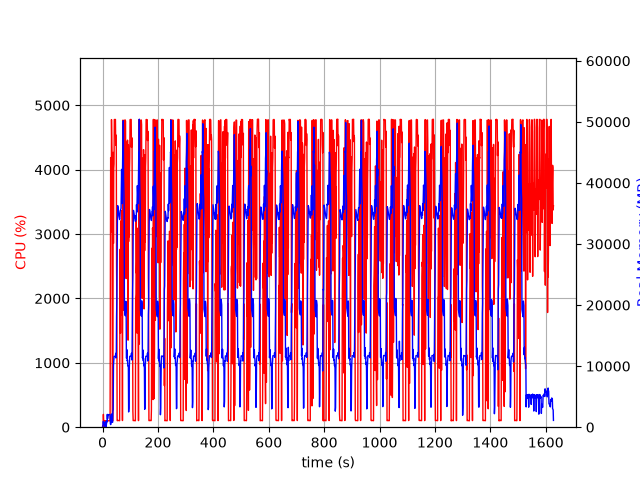

Values plotted in this chart, from the file beside it:
elapsed_time, nproc, cpu, mem_real, mem_virtual
3.933906555175781e-05, 1, 0.0, 9.73, 3186
1.006, 2, 24.8, 59.29, 243.3
2.014, 5, 14.9, 689.2, 2782
3.022, 5, 199.5, 966.1, 3116
4.029, 3, 100.2, 587.9, 2082
5.037, 3, 100.2, 687.6, 2178
6.045, 3, 99.2, 770.8, 2290
7.053, 3, 0.0, 250, 1616
8.06, 3, 3.0, 313.6, 1678
9.07, 3, 2.0, 152.9, 1521
10.08, 3, 99.0, 374.4, 1746
11.09, 7, 6.0, 920, 3486
12.1, 5, 3.0, 545, 2527
13.11, 1, 2.0, 42.83, 187
14.11, 1, 100.3, 511.3, 1980
15.12, 1, 99.2, 1023, 3266
16.13, 1, 100.2, 869.3, 3266
17.14, 1, 100.3, 2101, 5826
18.15, 1, 99.3, 1381, 5826
19.15, 1, 101.3, 1663, 5826
20.16, 1, 99.2, 1945, 5826
21.17, 1, 100.2, 2057, 5314
22.18, 1, 100.0, 2057, 5314
23.19, 1, 100.0, 2056, 5314
24.2, 1, 99.0, 2056, 5314
25.21, 1, 100.1, 2056, 5314
26.22, 1, 100.0, 2056, 5314
27.23, 1, 100.1, 2070, 5839
28.24, 1, 2558, 577.3, 9296
29.26, 1, 4188, 427.1, 9318
30.28, 1, 4012, 553.2, 9348
31.29, 1, 3036, 1665, 9912
32.32, 1, 4777, 1665, 9912
33.34, 1, 4383, 2177, 9912
34.36, 1, 4187, 808.3, 10936
35.37, 1, 99.3, 809.3, 10936
36.38, 1, 100.2, 809.4, 10936
37.38, 1, 99.2, 2651, 10484
38.39, 1, 4269, 2846, 10484
39.44, 1, 2855, 10071, 21298
40.45, 1, 4020, 10718, 26432
41.47, 1, 4088, 11596, 26432
42.49, 1, 4780, 11596, 26432
43.51, 1, 4779, 11596, 26432
44.53, 1, 4763, 11596, 26432
45.55, 1, 4780, 11594, 26432
46.56, 1, 4780, 11584, 26432
47.58, 1, 4377, 12097, 26432
48.6, 1, 4538, 11329, 26432
49.62, 1, 4481, 11414, 29070
50.64, 1, 2492, 18143, 42416
51.64, 1, 1924, 20743, 42416
52.65, 1, 104.1, 26882, 62896
53.66, 1, 101.2, 33729, 62896
54.67, 1, 105.1, 36282, 62896
55.67, 1, 105.2, 36000, 62896
56.68, 1, 104.3, 35624, 62896
57.69, 1, 104.2, 35209, 62896
58.7, 1, 103.2, 34804, 62896
59.7, 1, 102.2, 34493, 62896
... 1,545 more rows
